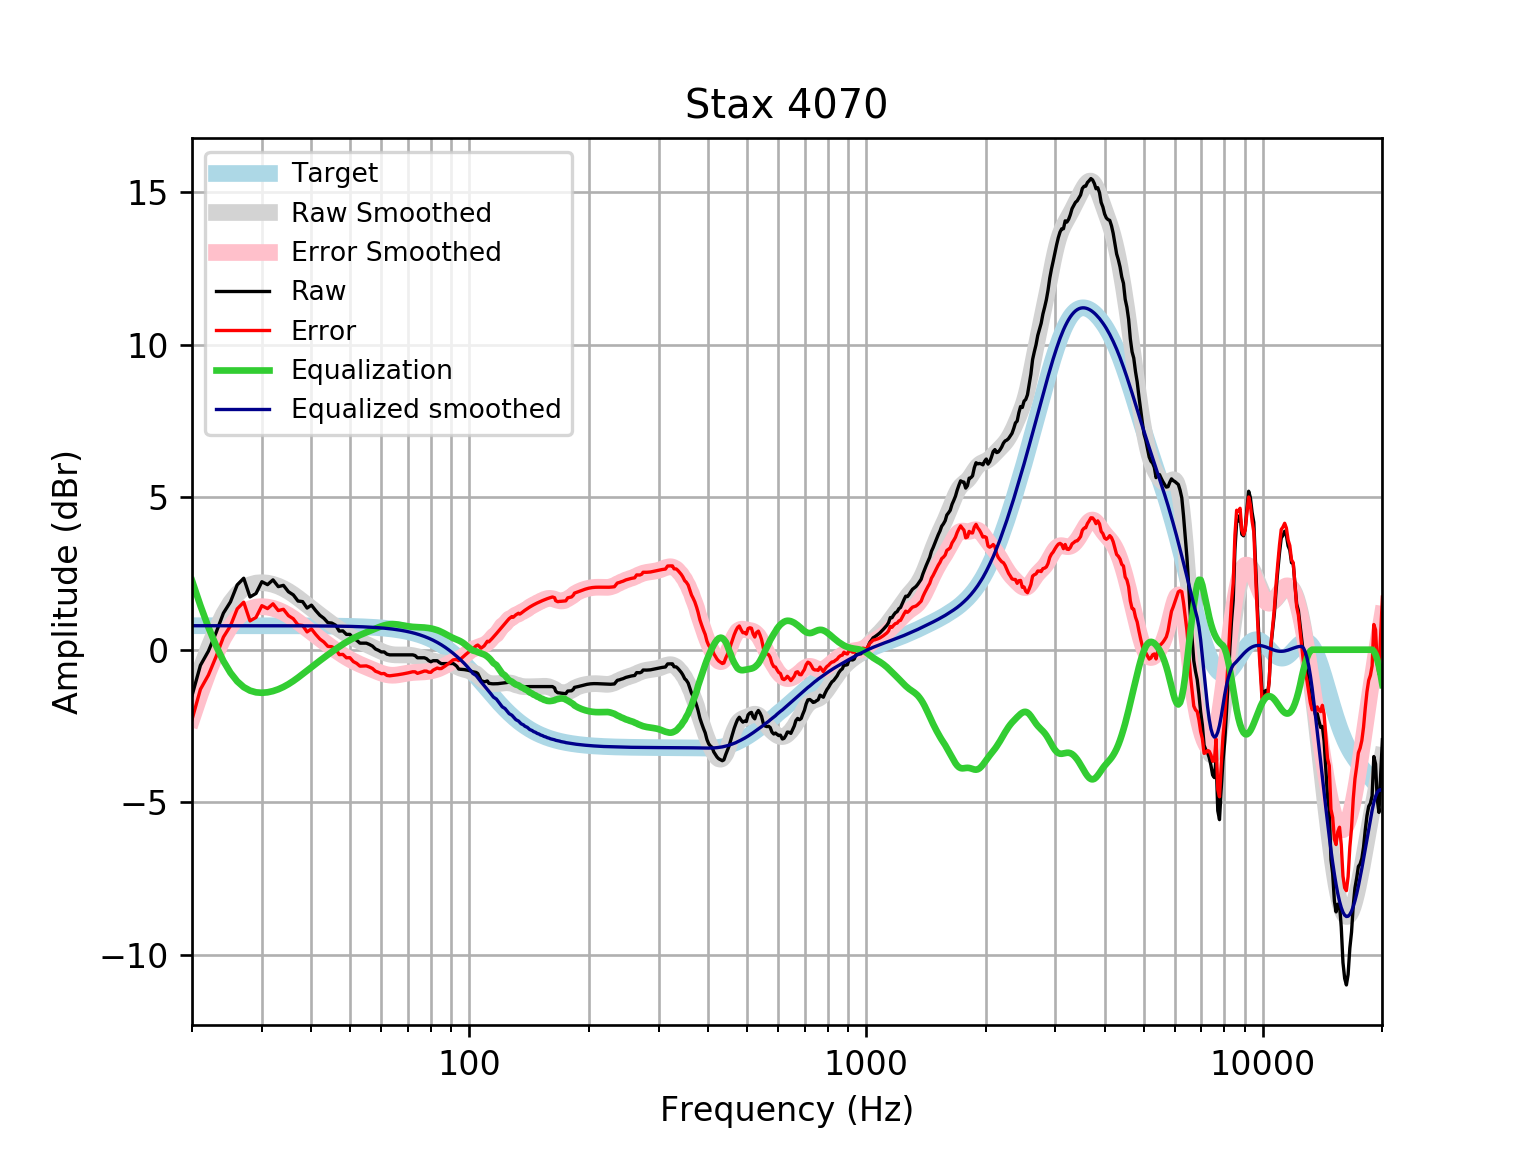

The file beside this chart, header and first rows:
frequency, raw, error, smoothed, error_smoothed, equalization, equalized_raw, equalized_smoothed, target
20, -1.506, -2.292, -1.478, -2.264, 2.264, 0.7581, 0.7859, 0.7859
21, -0.5127, -1.299, -0.6607, -1.447, 1.447, 0.9339, 0.7859, 0.7859
22, -0.04481, -0.8307, 0.05106, -0.7348, 0.7348, 0.69, 0.7859, 0.7858
23, 0.5597, -0.2261, 0.6573, -0.1285, 0.1285, 0.6882, 0.7858, 0.7858
24, 1.199, 0.4136, 1.158, 0.3724, -0.3724, 0.827, 0.7858, 0.7858
25, 1.567, 0.7815, 1.543, 0.7568, -0.7568, 0.8104, 0.7857, 0.7857
26, 2.124, 1.339, 1.823, 1.038, -1.038, 1.087, 0.7857, 0.7857
27, 2.343, 1.558, 2.013, 1.227, -1.227, 1.116, 0.7856, 0.7856
28, 1.729, 0.9439, 2.126, 1.341, -1.341, 0.3885, 0.7855, 0.7855
29, 1.844, 1.059, 2.183, 1.398, -1.398, 0.4465, 0.7854, 0.7854
30, 2.228, 1.443, 2.198, 1.413, -1.413, 0.8153, 0.7852, 0.7852
31, 2.132, 1.347, 2.182, 1.397, -1.397, 0.7355, 0.785, 0.785
32, 2.289, 1.504, 2.142, 1.357, -1.357, 0.9319, 0.7848, 0.7848
33, 2.068, 1.283, 2.082, 1.298, -1.298, 0.7701, 0.7846, 0.7846
34, 2.109, 1.324, 2.005, 1.221, -1.221, 0.8877, 0.7843, 0.7843
35, 1.9, 1.116, 1.914, 1.13, -1.13, 0.77, 0.7839, 0.7839
36, 1.798, 1.014, 1.81, 1.027, -1.027, 0.7711, 0.7835, 0.7835
37, 1.595, 0.8125, 1.698, 0.9154, -0.9154, 0.68, 0.783, 0.783
38, 1.576, 0.7935, 1.583, 0.8006, -0.8006, 0.7754, 0.7824, 0.7824
39, 1.365, 0.5833, 1.467, 0.6856, -0.6856, 0.6794, 0.7818, 0.7818
40, 1.461, 0.6799, 1.354, 0.5733, -0.5733, 0.8876, 0.781, 0.781
41, 1.282, 0.502, 1.245, 0.4648, -0.4648, 0.8172, 0.7801, 0.7801
42, 1.129, 0.3499, 1.14, 0.3608, -0.3608, 0.7682, 0.7791, 0.7791
43, 1.028, 0.2498, 1.039, 0.2609, -0.2609, 0.7668, 0.778, 0.7779
44, 0.8856, 0.1089, 0.9417, 0.165, -0.165, 0.7205, 0.7766, 0.7766
45, 0.8733, 0.09817, 0.8481, 0.07295, -0.07295, 0.8004, 0.7752, 0.7751
46, 0.8052, 0.03173, 0.7584, -0.01504, 0.01504, 0.8202, 0.7735, 0.7734
47, 0.6097, -0.1619, 0.6731, -0.09845, 0.09845, 0.7081, 0.7715, 0.7715
48, 0.6158, -0.1536, 0.5927, -0.1767, 0.1767, 0.7925, 0.7694, 0.7694
49, 0.502, -0.265, 0.5178, -0.2492, 0.2492, 0.7511, 0.767, 0.767
50, 0.502, -0.2622, 0.4488, -0.3155, 0.3155, 0.8175, 0.7643, 0.7642
51, 0.3712, -0.39, 0.3855, -0.3757, 0.3757, 0.7469, 0.7612, 0.7612
52, 0.3102, -0.4476, 0.3277, -0.4301, 0.4301, 0.7403, 0.7579, 0.7578
53, 0.2143, -0.5397, 0.2745, -0.4796, 0.4796, 0.6939, 0.7541, 0.7541
54, 0.2143, -0.5356, 0.2246, -0.5253, 0.5253, 0.7396, 0.7499, 0.7499
55, 0.2143, -0.5309, 0.1766, -0.5687, 0.5687, 0.783, 0.7453, 0.7453
56, 0.1723, -0.5678, 0.1294, -0.6108, 0.6108, 0.7831, 0.7402, 0.7401
57, 0.1184, -0.6161, 0.08215, -0.6524, 0.6524, 0.7708, 0.7345, 0.7345
58, 0.02254, -0.7058, 0.03518, -0.6931, 0.6931, 0.7157, 0.7283, 0.7283
59, -0.0201, -0.7416, -0.01054, -0.732, 0.732, 0.7119, 0.7215, 0.7215
60, -0.07335, -0.7873, -0.05329, -0.7673, 0.7673, 0.694, 0.714, 0.714
61, -0.07335, -0.7792, -0.09113, -0.797, 0.797, 0.7236, 0.7058, 0.7058
62, -0.1471, -0.844, -0.1223, -0.8192, 0.8192, 0.6721, 0.6969, 0.6969
63, -0.1692, -0.8564, -0.1457, -0.8328, 0.8328, 0.6636, 0.6871, 0.6871
64, -0.1692, -0.8458, -0.1612, -0.8378, 0.8378, 0.6685, 0.6765, 0.6765
65, -0.1692, -0.8342, -0.1697, -0.8347, 0.8347, 0.6654, 0.665, 0.665
66, -0.1692, -0.8218, -0.1727, -0.8252, 0.8252, 0.656, 0.6525, 0.6525
67, -0.1692, -0.8083, -0.1726, -0.8116, 0.8116, 0.6424, 0.639, 0.639
68, -0.1692, -0.7937, -0.1716, -0.796, 0.796, 0.6268, 0.6244, 0.6244
69, -0.1692, -0.778, -0.1719, -0.7806, 0.7806, 0.6113, 0.6087, 0.6087
70, -0.1692, -0.761, -0.1751, -0.7669, 0.7669, 0.5977, 0.5918, 0.5918
71, -0.1692, -0.7429, -0.1823, -0.7559, 0.7559, 0.5867, 0.5736, 0.5736
72, -0.1692, -0.7234, -0.1937, -0.7479, 0.7479, 0.5786, 0.5541, 0.5541
73, -0.1925, -0.7258, -0.2091, -0.7424, 0.7424, 0.5499, 0.5333, 0.5333
74, -0.2651, -0.7761, -0.2276, -0.7386, 0.7386, 0.4735, 0.511, 0.511
75, -0.2651, -0.7524, -0.2482, -0.7354, 0.7354, 0.4704, 0.4873, 0.4873
76, -0.2651, -0.7272, -0.2698, -0.7318, 0.7318, 0.4667, 0.462, 0.4621
77, -0.2651, -0.7003, -0.2916, -0.7268, 0.7268, 0.4617, 0.4352, 0.4353
78, -0.2954, -0.7023, -0.3128, -0.7195, 0.7195, 0.4241, 0.4068, 0.4068
79, -0.3611, -0.7378, -0.3331, -0.7098, 0.7098, 0.3487, 0.3767, 0.3768
... 553 more rows
